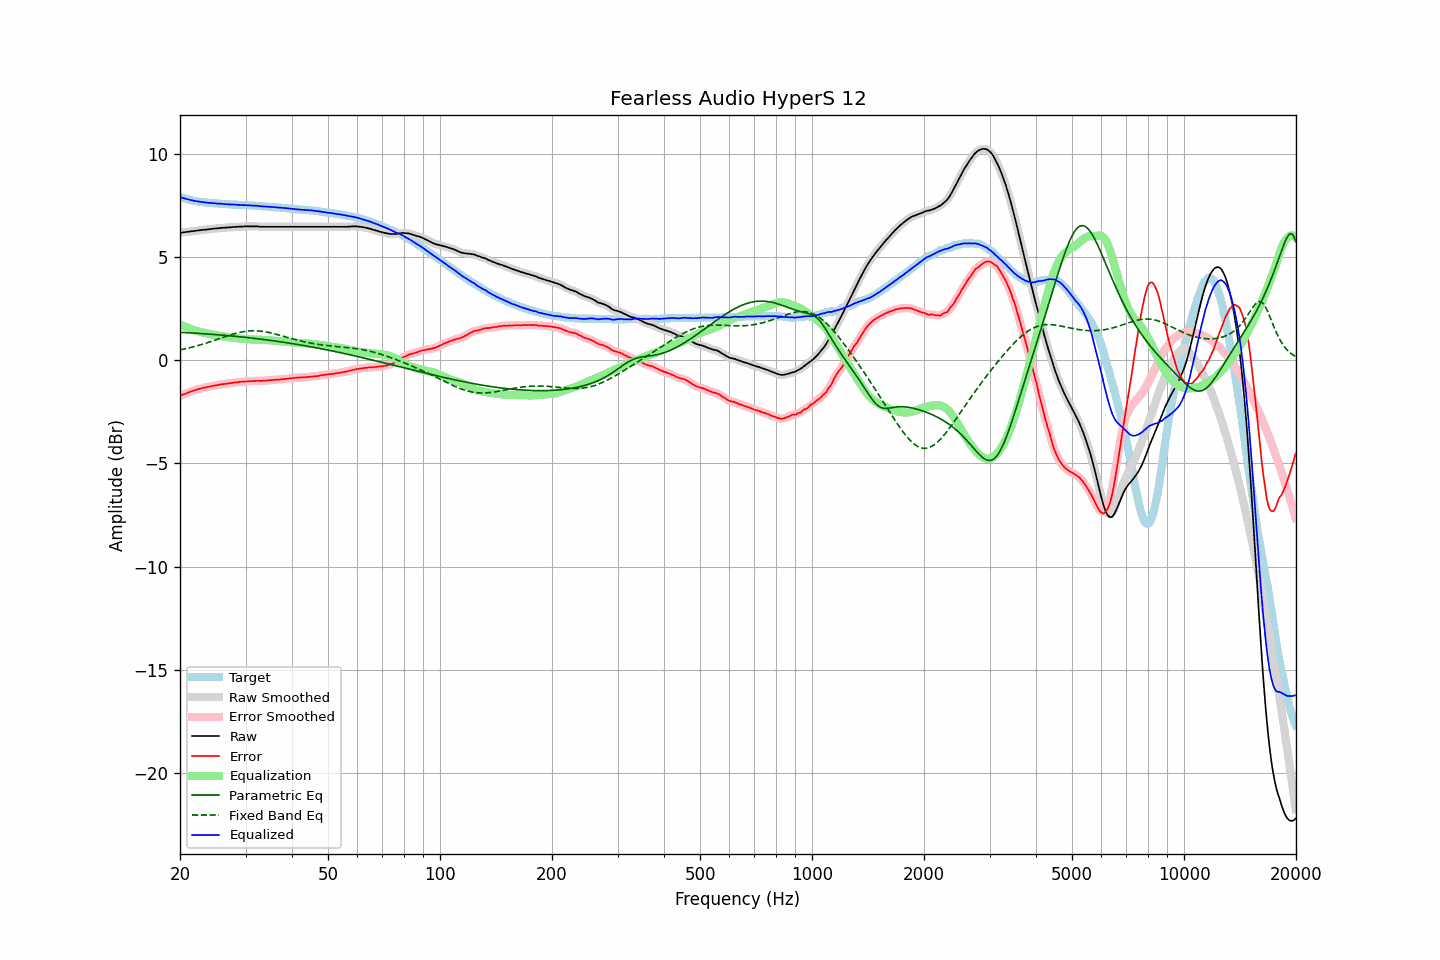

The table this chart was drawn from, first rows:
frequency, raw, error, smoothed, error_smoothed, equalization, parametric_eq, fixed_band_eq, equalized_raw, equalized_smoothed, target
20.00, 6.18, -1.73, 6.18, -1.73, 1.73, 1.36, 0.50, 7.91, 7.91, 7.91
20.20, 6.19, -1.69, 6.19, -1.69, 1.70, 1.35, 0.52, 7.88, 7.88, 7.88
20.40, 6.20, -1.66, 6.20, -1.66, 1.66, 1.35, 0.53, 7.86, 7.86, 7.86
20.61, 6.21, -1.63, 6.21, -1.63, 1.63, 1.34, 0.55, 7.84, 7.84, 7.84
20.81, 6.22, -1.60, 6.22, -1.60, 1.60, 1.34, 0.57, 7.82, 7.82, 7.82
21.02, 6.23, -1.57, 6.23, -1.57, 1.57, 1.33, 0.59, 7.80, 7.80, 7.80
21.23, 6.24, -1.54, 6.24, -1.54, 1.54, 1.33, 0.61, 7.78, 7.78, 7.78
21.44, 6.25, -1.51, 6.25, -1.51, 1.51, 1.33, 0.63, 7.76, 7.76, 7.76
21.66, 6.26, -1.48, 6.26, -1.48, 1.48, 1.32, 0.65, 7.74, 7.74, 7.74
21.87, 6.27, -1.46, 6.27, -1.45, 1.46, 1.32, 0.67, 7.73, 7.73, 7.73
22.09, 6.28, -1.43, 6.28, -1.43, 1.43, 1.31, 0.69, 7.71, 7.71, 7.71
22.31, 6.29, -1.41, 6.29, -1.41, 1.41, 1.31, 0.71, 7.70, 7.70, 7.70
22.54, 6.30, -1.39, 6.30, -1.39, 1.39, 1.30, 0.73, 7.68, 7.68, 7.69
22.76, 6.31, -1.37, 6.31, -1.37, 1.37, 1.30, 0.75, 7.67, 7.68, 7.68
22.99, 6.32, -1.35, 6.32, -1.35, 1.35, 1.29, 0.78, 7.67, 7.67, 7.67
23.22, 6.33, -1.33, 6.33, -1.33, 1.33, 1.28, 0.80, 7.66, 7.65, 7.65
23.45, 6.33, -1.31, 6.33, -1.31, 1.31, 1.28, 0.83, 7.64, 7.64, 7.64
23.69, 6.34, -1.29, 6.34, -1.30, 1.30, 1.27, 0.85, 7.63, 7.64, 7.63
23.92, 6.35, -1.28, 6.35, -1.28, 1.28, 1.27, 0.88, 7.63, 7.63, 7.63
24.16, 6.36, -1.26, 6.36, -1.26, 1.26, 1.26, 0.90, 7.62, 7.62, 7.62
24.40, 6.37, -1.25, 6.37, -1.25, 1.25, 1.26, 0.93, 7.62, 7.62, 7.62
24.65, 6.38, -1.23, 6.38, -1.23, 1.23, 1.25, 0.95, 7.61, 7.61, 7.61
24.89, 6.39, -1.22, 6.39, -1.22, 1.22, 1.24, 0.98, 7.61, 7.61, 7.61
25.14, 6.39, -1.21, 6.39, -1.21, 1.21, 1.24, 1.01, 7.59, 7.60, 7.60
25.39, 6.40, -1.19, 6.40, -1.19, 1.19, 1.23, 1.04, 7.59, 7.59, 7.59
25.65, 6.41, -1.18, 6.41, -1.18, 1.18, 1.23, 1.06, 7.59, 7.59, 7.59
25.91, 6.42, -1.16, 6.42, -1.16, 1.17, 1.22, 1.09, 7.59, 7.58, 7.58
26.16, 6.42, -1.16, 6.42, -1.15, 1.15, 1.21, 1.12, 7.57, 7.58, 7.58
26.43, 6.43, -1.15, 6.43, -1.14, 1.14, 1.21, 1.14, 7.57, 7.57, 7.57
26.69, 6.43, -1.13, 6.43, -1.14, 1.13, 1.20, 1.17, 7.56, 7.56, 7.56
26.96, 6.44, -1.12, 6.44, -1.12, 1.12, 1.19, 1.19, 7.56, 7.56, 7.56
27.23, 6.44, -1.11, 6.44, -1.11, 1.11, 1.18, 1.22, 7.55, 7.55, 7.55
27.50, 6.45, -1.10, 6.45, -1.10, 1.10, 1.18, 1.24, 7.55, 7.55, 7.55
27.77, 6.46, -1.09, 6.46, -1.09, 1.09, 1.17, 1.27, 7.55, 7.55, 7.55
28.05, 6.46, -1.08, 6.46, -1.08, 1.08, 1.16, 1.29, 7.54, 7.54, 7.54
28.33, 6.47, -1.07, 6.47, -1.07, 1.07, 1.16, 1.31, 7.54, 7.54, 7.54
28.62, 6.47, -1.07, 6.47, -1.06, 1.06, 1.15, 1.33, 7.53, 7.53, 7.54
28.90, 6.48, -1.05, 6.48, -1.05, 1.05, 1.14, 1.35, 7.53, 7.53, 7.52
29.19, 6.48, -1.04, 6.48, -1.04, 1.04, 1.13, 1.37, 7.52, 7.52, 7.52
29.48, 6.48, -1.04, 6.48, -1.04, 1.04, 1.12, 1.38, 7.52, 7.52, 7.52
29.78, 6.49, -1.03, 6.49, -1.03, 1.03, 1.12, 1.39, 7.52, 7.52, 7.52
30.08, 6.49, -1.03, 6.49, -1.03, 1.03, 1.11, 1.41, 7.52, 7.52, 7.52
30.38, 6.49, -1.02, 6.49, -1.02, 1.02, 1.10, 1.41, 7.51, 7.51, 7.51
30.68, 6.49, -1.02, 6.49, -1.02, 1.02, 1.09, 1.42, 7.50, 7.50, 7.50
30.99, 6.49, -1.01, 6.49, -1.01, 1.01, 1.08, 1.43, 7.50, 7.50, 7.50
31.30, 6.49, -1.01, 6.49, -1.01, 1.01, 1.07, 1.43, 7.50, 7.50, 7.50
31.61, 6.49, -1.00, 6.49, -1.00, 1.00, 1.06, 1.43, 7.49, 7.49, 7.49
31.93, 6.49, -1.00, 6.49, -1.00, 1.00, 1.05, 1.43, 7.49, 7.49, 7.49
32.24, 6.49, -1.00, 6.49, -1.00, 1.00, 1.05, 1.43, 7.49, 7.48, 7.48
32.57, 6.48, -0.99, 6.48, -1.00, 1.00, 1.04, 1.42, 7.48, 7.48, 7.47
32.89, 6.47, -1.00, 6.47, -1.00, 0.99, 1.03, 1.41, 7.46, 7.47, 7.47
33.22, 6.47, -1.00, 6.47, -1.00, 0.99, 1.02, 1.40, 7.46, 7.46, 7.47
33.55, 6.47, -0.99, 6.47, -0.99, 0.99, 1.01, 1.39, 7.46, 7.46, 7.46
33.89, 6.47, -0.98, 6.47, -0.98, 0.98, 1.00, 1.38, 7.45, 7.45, 7.45
34.23, 6.47, -0.98, 6.47, -0.98, 0.98, 0.99, 1.37, 7.45, 7.45, 7.45
34.57, 6.47, -0.97, 6.47, -0.97, 0.97, 0.98, 1.35, 7.44, 7.44, 7.44
34.92, 6.47, -0.97, 6.47, -0.97, 0.97, 0.97, 1.33, 7.44, 7.44, 7.43
35.27, 6.47, -0.96, 6.47, -0.96, 0.96, 0.96, 1.32, 7.43, 7.43, 7.43
35.62, 6.47, -0.95, 6.47, -0.95, 0.95, 0.95, 1.30, 7.42, 7.42, 7.42
35.97, 6.47, -0.95, 6.47, -0.95, 0.95, 0.93, 1.28, 7.42, 7.42, 7.42
... 635 more rows
